3-way image classification set "Service-learning-model" from GitHub (ajintalan16/Service-learning-model); label vocabulary: akapulko, lagundi, sambong.

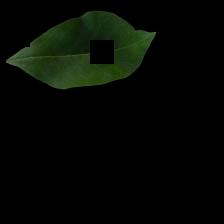
Label: lagundi

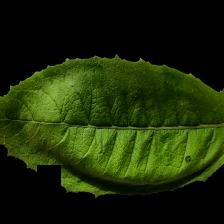
Label: sambong

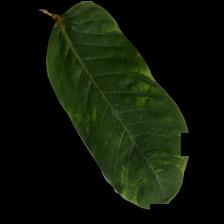
Label: akapulko

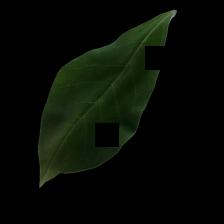
Label: lagundi

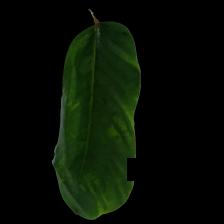
Label: akapulko

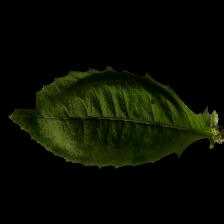
Label: sambong
